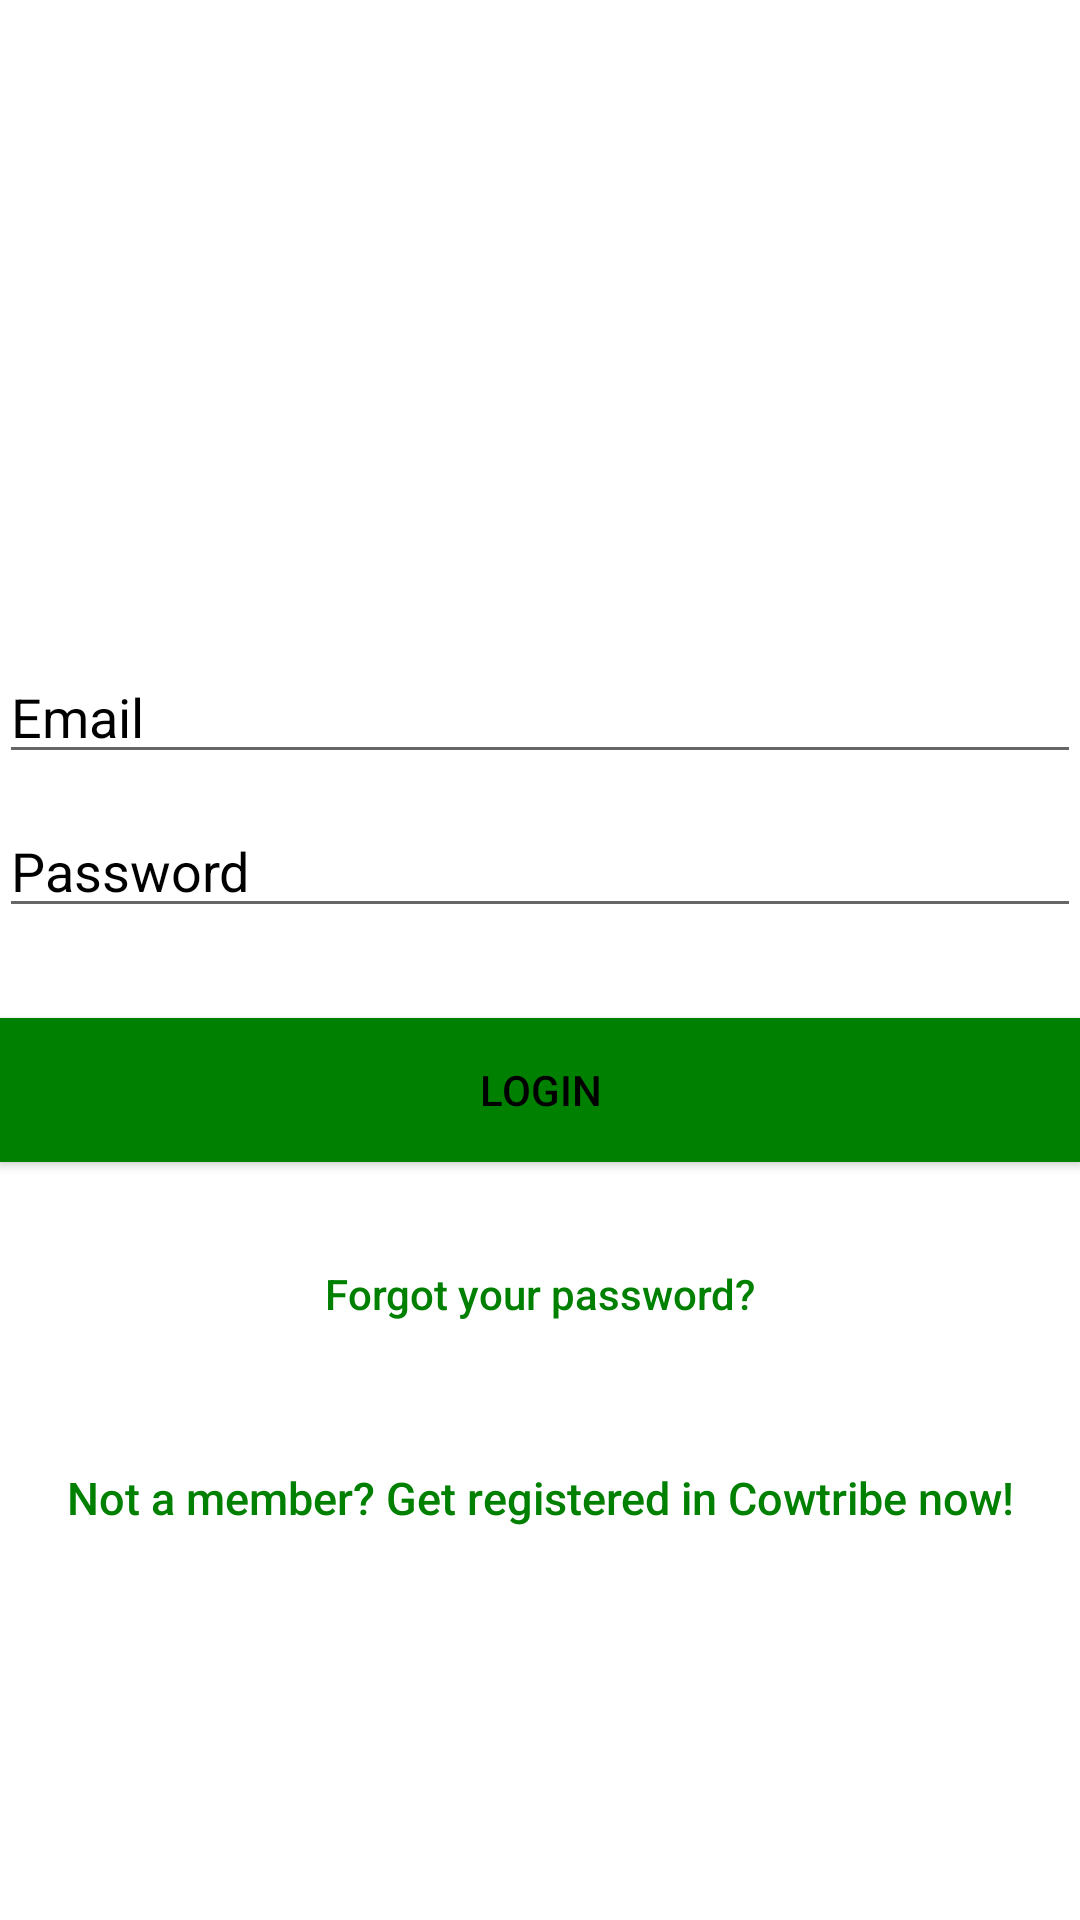

The Android layout XML behind this screen, and the referenced resources:
<!-- AndroidManifest.xml: application theme AppTheme -->
<!-- res/layout/activity_login.xml -->
<?xml version="1.0" encoding="utf-8"?>
<android.support.constraint.ConstraintLayout xmlns:android="http://schemas.android.com/apk/res/android"
    xmlns:app="http://schemas.android.com/apk/res-auto"
    xmlns:tools="http://schemas.android.com/tools"
    android:layout_width="match_parent"
    android:layout_height="match_parent"
    tools:context="cowtribe.cowtribedatacollectionapp.LoginActivity">

    <LinearLayout
        android:layout_width="fill_parent"
        android:layout_height="fill_parent"
        android:background="@color/colorPrimary"
        android:gravity="center"
        android:orientation="vertical"
        android:padding="@dimen/activity_horizontal_margin">


        <ImageView
            android:id="@+id/imageView"
            android:layout_width="100dp"
            android:layout_height="100dp"
            app:srcCompat="@drawable/logo"
            tools:ignore="ContentDescription" />

        <EditText
            android:id="@+id/email"
            android:layout_width="match_parent"
            android:layout_height="wrap_content"
            android:layout_marginBottom="10dp"
            android:hint="@string/hint_email"
            android:inputType="textEmailAddress"
            android:textColor="@android:color/black"
            android:textColorHint="@android:color/black" />

        <EditText
            android:id="@+id/password"
            android:layout_width="fill_parent"
            android:layout_height="wrap_content"
            android:layout_marginBottom="10dp"
            android:hint="@string/hint_password"
            android:inputType="textPassword"
            android:textColor="@android:color/black"
            android:textColorHint="@android:color/black" />

        

        <Button
            android:id="@+id/btn_login"
            android:layout_width="fill_parent"
            android:layout_height="wrap_content"
            android:layout_marginTop="20dip"
            android:background="@color/colorPrimaryDark"
            android:text="@string/btn_login"
            android:textColor="@android:color/black" />

        <Button
            android:id="@+id/btn_reset_password"
            android:layout_width="fill_parent"
            android:layout_height="wrap_content"
            android:layout_marginTop="20dip"
            android:background="@null"
            android:text="@string/btn_forgot_password"
            android:textAllCaps="false"
            android:textColor="@color/colorPrimaryDark" />

        

        <Button
            android:id="@+id/btn_signup"
            android:layout_width="fill_parent"
            android:layout_height="wrap_content"
            android:layout_marginTop="20dip"
            android:background="@null"
            android:text="@string/btn_link_to_register"
            android:textAllCaps="false"
            android:textColor="@color/colorPrimaryDark"
            android:textSize="15sp" />
    </LinearLayout>

    <ProgressBar
        android:id="@+id/progressBar"
        android:layout_width="30dp"
        android:layout_height="30dp"
        android:layout_gravity="center|bottom"
        android:layout_marginBottom="20dp"
        android:visibility="gone" />

</android.support.constraint.ConstraintLayout>
<!-- resources referenced by this layout -->
<resources>
  <color name="colorPrimary">#FFFFFF</color>
  <color name="colorPrimaryDark">#008000</color>
  <!-- drawable logo: png bitmap (mipmap-xhdpi, 352689 bytes) -->
  <string name="btn_forgot_password">Forgot your password?</string>
  <string name="btn_link_to_register">Not a member? Get registered in Cowtribe now!</string>
  <string name="btn_login">LOGIN</string>
  <string name="hint_email">Email</string>
  <string name="hint_password">Password</string>
  <style name="AppTheme" parent="Theme.AppCompat.Light.NoActionBar">
          
          <item name="colorPrimary">@color/colorPrimary</item>
          <item name="colorPrimaryDark">@color/colorPrimaryDark</item>
          <item name="colorAccent">@color/colorAccent</item>
      </style>
  <color name="colorAccent">#FF4081</color>
</resources>
